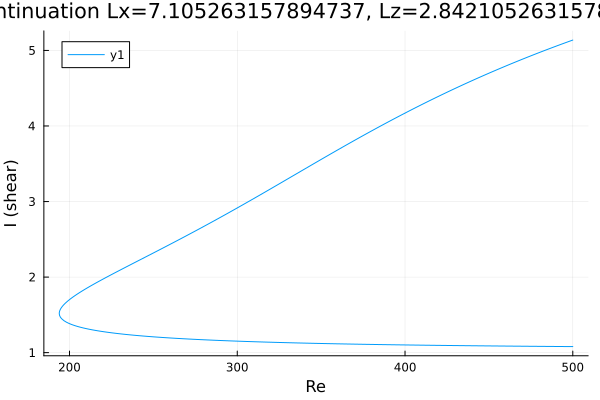

The file beside this chart, header and first rows:
Re, shear
500.0, 5.137
499.9, 5.136
498.5, 5.125
497, 5.113
495.6, 5.102
494.2, 5.09
492.8, 5.079
491.4, 5.067
490, 5.056
488.6, 5.044
487.1, 5.032
485.7, 5.02
484.3, 5.008
482.9, 4.996
481.5, 4.984
480.1, 4.972
478.7, 4.96
477.2, 4.948
475.8, 4.935
474.4, 4.923
473, 4.91
471.6, 4.898
470.2, 4.885
468.8, 4.873
467.3, 4.86
465.9, 4.847
464.5, 4.834
463.1, 4.821
461.7, 4.808
460.3, 4.795
458.9, 4.782
457.4, 4.769
456, 4.756
454.6, 4.742
453.2, 4.729
451.8, 4.715
450.4, 4.702
449, 4.688
447.5, 4.675
446.1, 4.661
444.7, 4.647
443.3, 4.633
441.9, 4.619
440.5, 4.605
439.1, 4.591
437.6, 4.576
436.2, 4.562
434.8, 4.548
433.4, 4.533
432, 4.519
430.6, 4.504
429.2, 4.49
427.7, 4.475
426.3, 4.46
424.9, 4.445
423.5, 4.43
422.1, 4.415
420.7, 4.4
419.3, 4.385
417.8, 4.37
... 444 more rows
